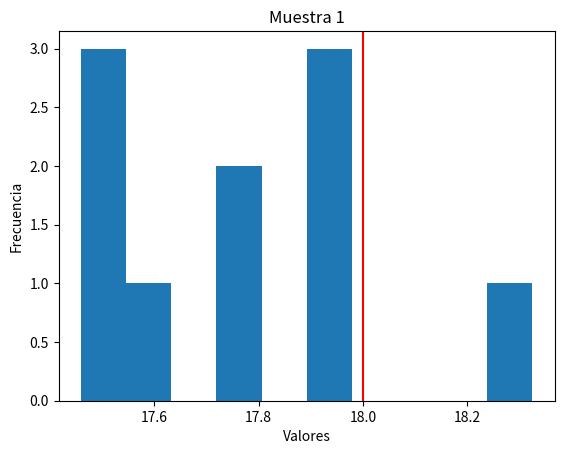
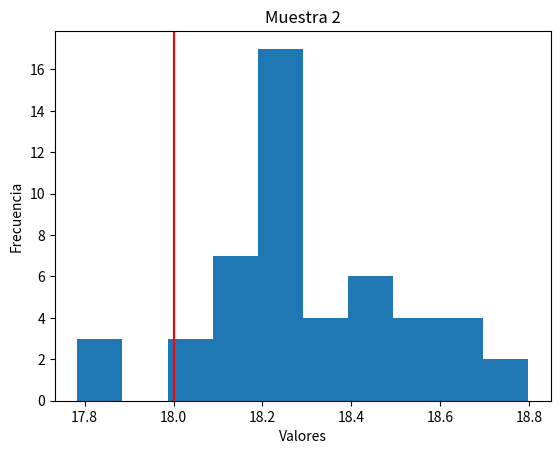
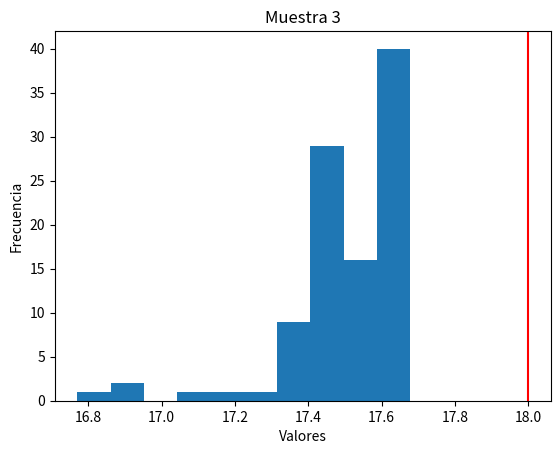
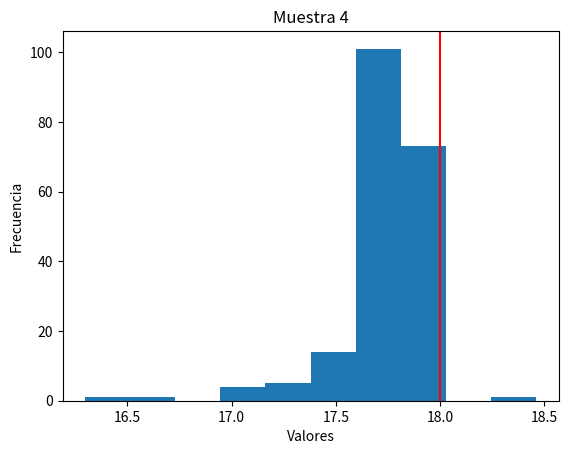
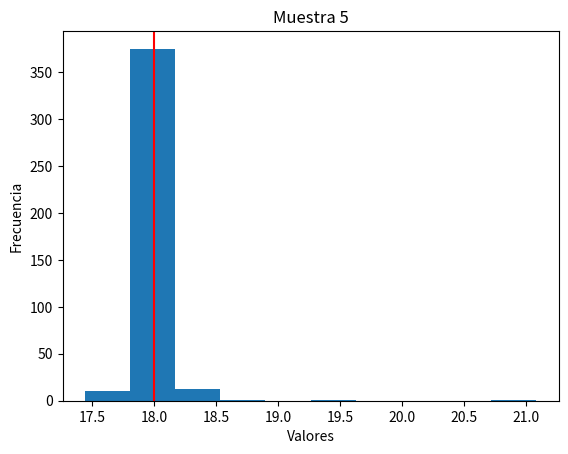
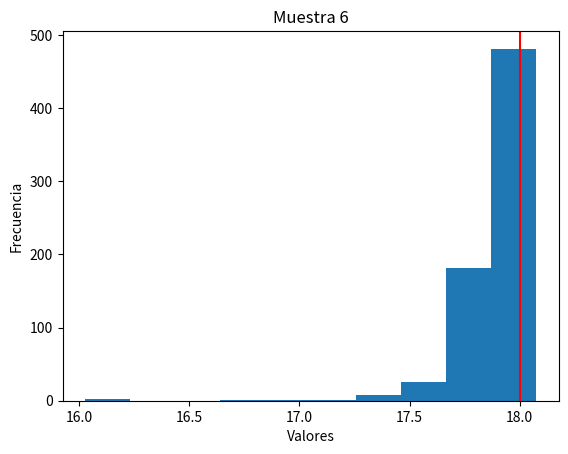
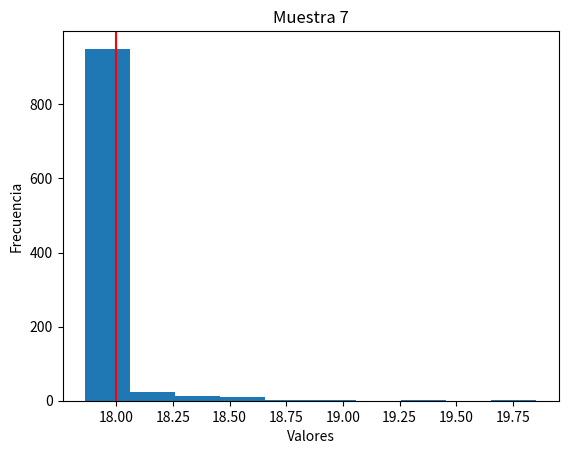

The script that saved these images, in order:
import numpy as np
import matplotlib.pyplot as plt

def generar_muestra(n):
  muestra = []
  media = []
  std = []
  for i in range(n):
    muestra.append(np.random.choice(valores, 37))
    media.append(np.mean(muestra))
    std.append(np.std(muestra))
  return media, std

valores = list(range(37))

muestras = [generar_muestra(10), generar_muestra(50), generar_muestra(100), generar_muestra(200), generar_muestra(400), generar_muestra(700), generar_muestra(1000)]

print("lista promedios: ")
for i in range(len(muestras)):
  print(muestras[i][0])
  print(np.mean(muestras[i][0]))

print("lista desvios: ")
for i in range(len(muestras)):
  print(muestras[i][1])
  print(np.mean(muestras[i][1]))

for i in range(len(muestras)):
    plt.figure()
    plt.hist(muestras[i][0])
    plt.axvline(x=18, color='r')
    plt.title('Muestra {}'.format(i+1))
    plt.xlabel('Valores')
    plt.ylabel('Frecuencia')
    plt.show()